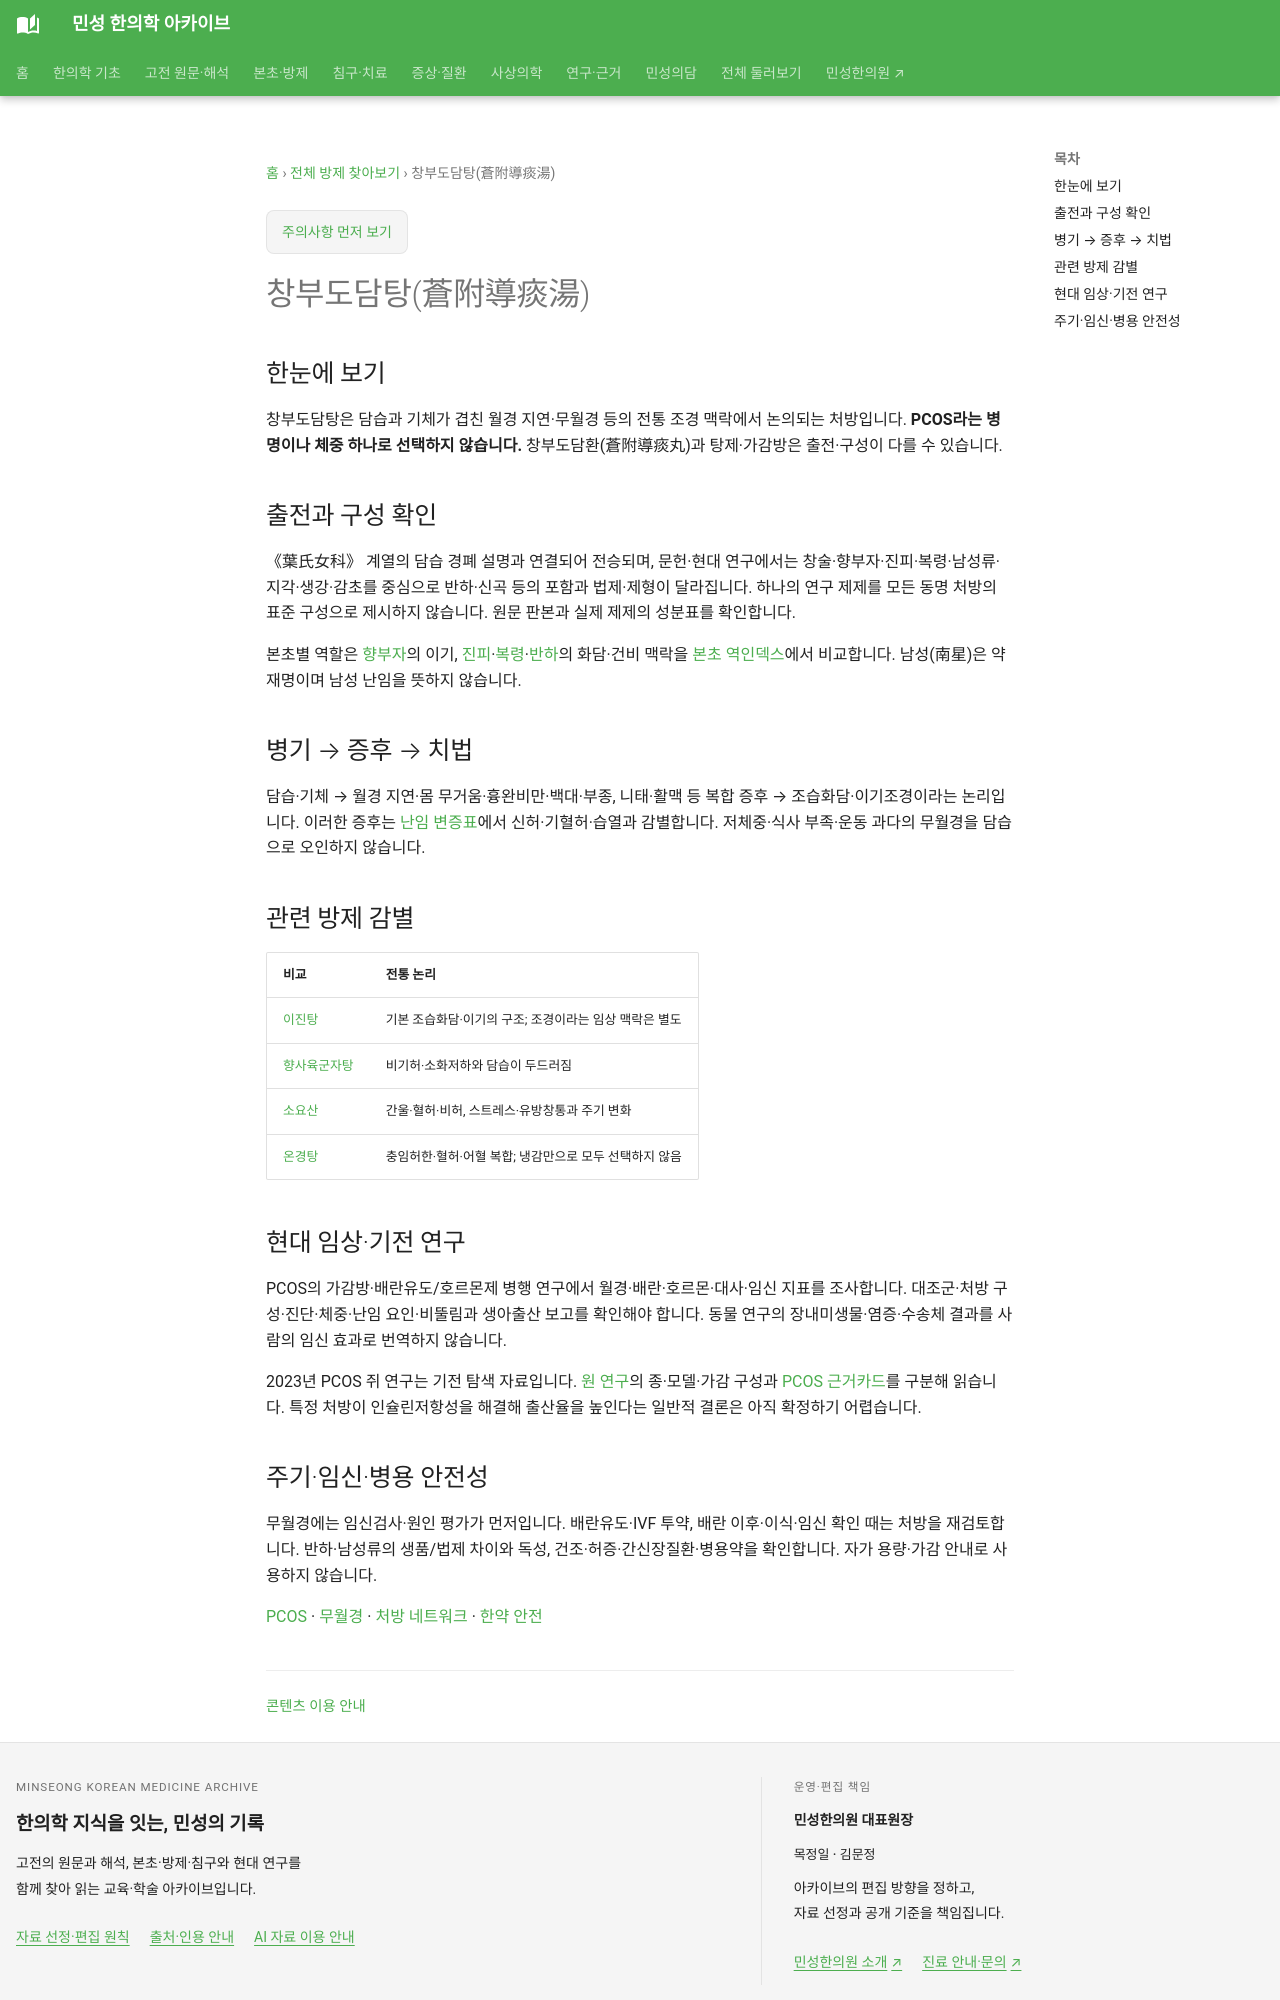

repository: joowon1111/minseong-korean-medicine-wiki · page: formulas/cangfu-daotan-tang/index.html · generator: mkdocs

---
title: 창부도담탕(蒼附導痰湯)
description: 담습·기체의 조경 맥락, 제형·가감 차이와 PCOS 연구의 결과·한계를 설명합니다.
status: 검토완료
---

# 창부도담탕(蒼附導痰湯)

## 한눈에 보기

창부도담탕은 담습과 기체가 겹친 월경 지연·무월경 등의 전통 조경 맥락에서 논의되는 처방입니다. **PCOS라는 병명이나 체중 하나로 선택하지 않습니다.** 창부도담환(蒼附導痰丸)과 탕제·가감방은 출전·구성이 다를 수 있습니다.

## 출전과 구성 확인

《葉氏女科》 계열의 담습 경폐 설명과 연결되어 전승되며, 문헌·현대 연구에서는 창술·향부자·진피·복령·남성류·지각·생강·감초를 중심으로 반하·신곡 등의 포함과 법제·제형이 달라집니다. 하나의 연구 제제를 모든 동명 처방의 표준 구성으로 제시하지 않습니다. 원문 판본과 실제 제제의 성분표를 확인합니다.

본초별 역할은 [향부자](../herbs/cyperus.md)의 이기, [진피](../herbs/citrus-peel.md)·[복령](../herbs/poria.md)·[반하](../herbs/pinellia.md)의 화담·건비 맥락을 [본초 역인덱스](../herbal-integrated/herbs-for-women.md)에서 비교합니다. 남성(南星)은 약재명이며 남성 난임을 뜻하지 않습니다.

## 병기 → 증후 → 치법

담습·기체 → 월경 지연·몸 무거움·흉완비만·백대·부종, 니태·활맥 등 복합 증후 → 조습화담·이기조경이라는 논리입니다. 이러한 증후는 [난임 변증표](../womens-health/fertility-patterns.md)에서 신허·기혈허·습열과 감별합니다. 저체중·식사 부족·운동 과다의 무월경을 담습으로 오인하지 않습니다.

## 관련 방제 감별

| 비교 | 전통 논리 |
|---|---|
| [이진탕](erchen-tang.md) | 기본 조습화담·이기의 구조; 조경이라는 임상 맥락은 별도 |
| [향사육군자탕](xiangsha-liujunzi-tang.md) | 비기허·소화저하와 담습이 두드러짐 |
| [소요산](xiaoyao-san.md) | 간울·혈허·비허, 스트레스·유방창통과 주기 변화 |
| [온경탕](wenjing-tang.md) | 충임허한·혈허·어혈 복합; 냉감만으로 모두 선택하지 않음 |

## 현대 임상·기전 연구

PCOS의 가감방·배란유도/호르몬제 병행 연구에서 월경·배란·호르몬·대사·임신 지표를 조사합니다. 대조군·처방 구성·진단·체중·난임 요인·비뚤림과 생아출산 보고를 확인해야 합니다. 동물 연구의 장내미생물·염증·수송체 결과를 사람의 임신 효과로 번역하지 않습니다.

2023년 PCOS 쥐 연구는 기전 탐색 자료입니다. [원 연구](https://tjzhongyiyao.tjutcm.edu.cn/html/tjzyy/2023/11/20231117.htm)의 종·모델·가감 구성과 [PCOS 근거카드](../authority/conditions/polycystic-ovary-syndrome.md)를 구분해 읽습니다. 특정 처방이 인슐린저항성을 해결해 출산율을 높인다는 일반적 결론은 아직 확정하기 어렵습니다.
